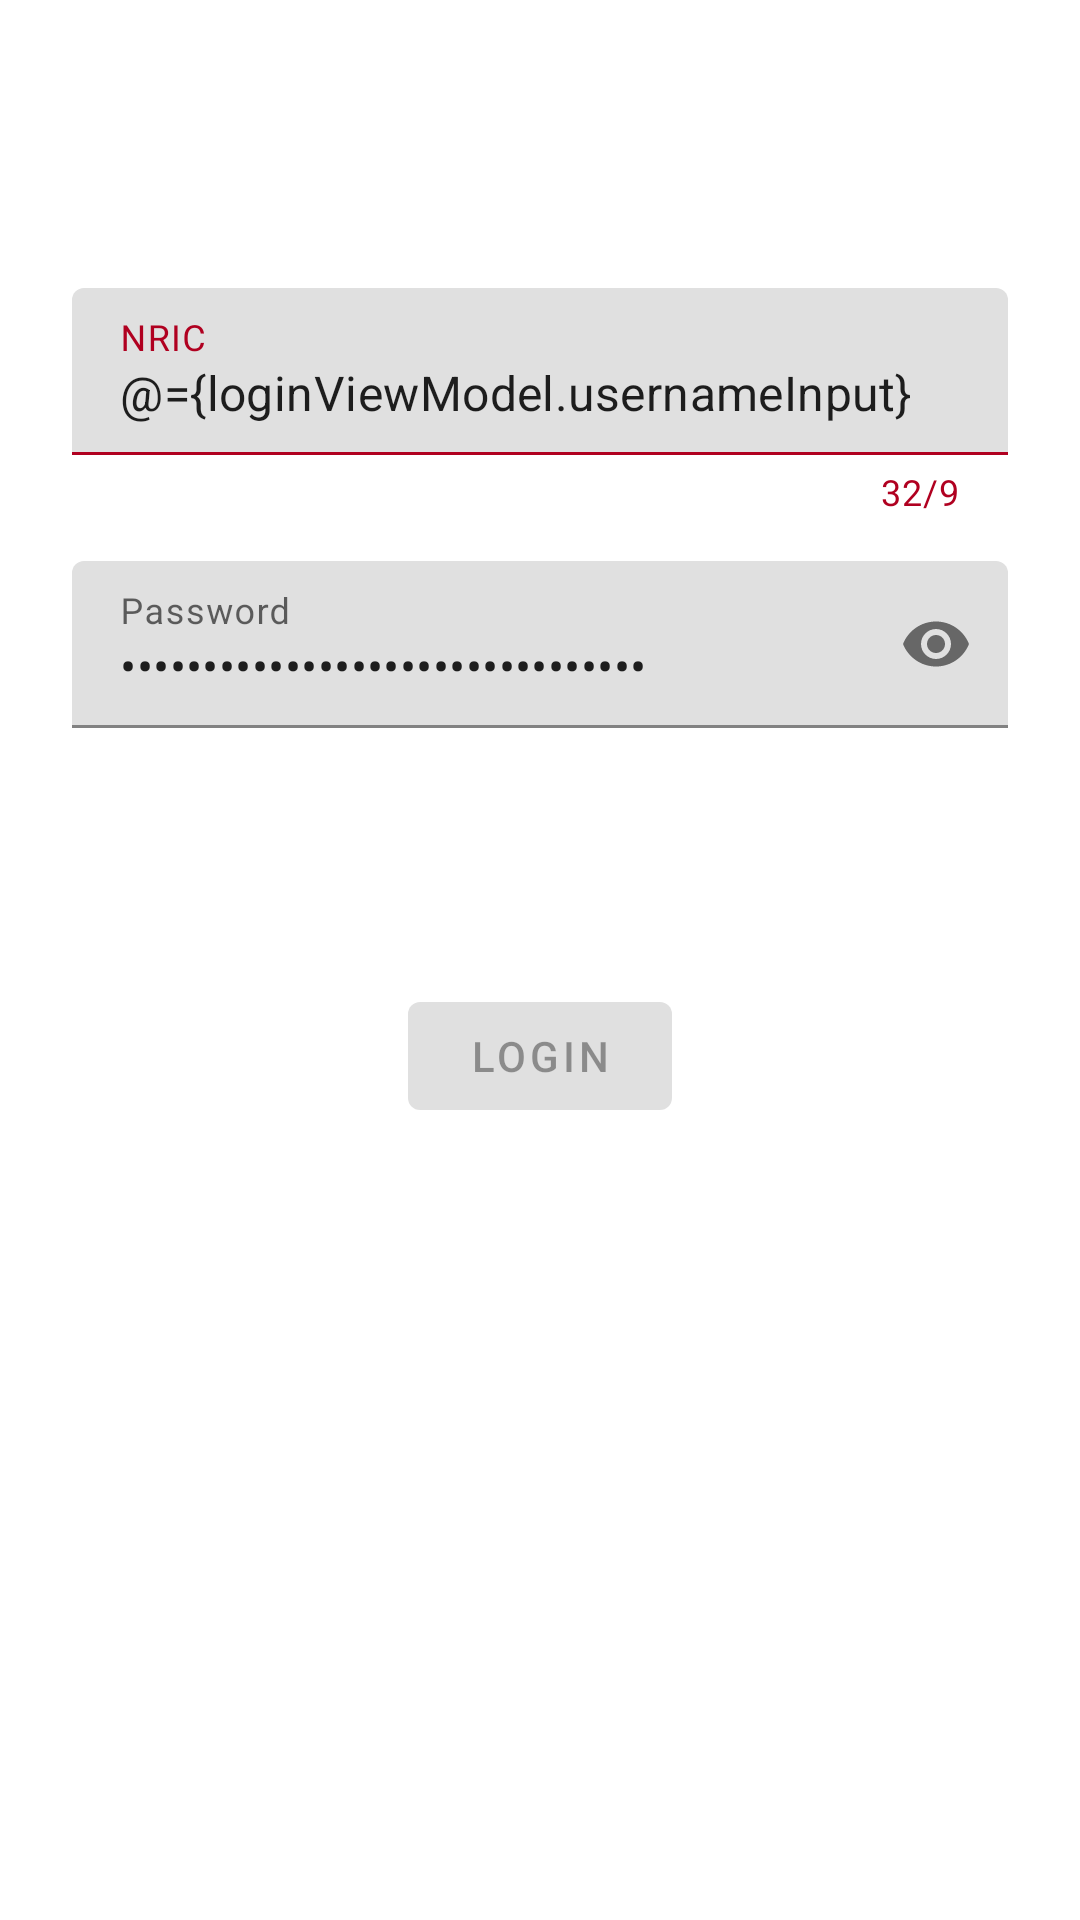

Layout XML and referenced resources for this Android screen:
<!-- AndroidManifest.xml: application theme Theme.GreenPassApp -->
<!-- res/layout/fragment_login.xml -->
<?xml version="1.0" encoding="utf-8"?>
<layout
    xmlns:android="http://schemas.android.com/apk/res/android"
    xmlns:app="http://schemas.android.com/apk/res-auto"
    xmlns:tools="http://schemas.android.com/tools">
    <data>
        <variable
            name="loginViewModel"
            type="com.example.greenpassapp.ui.login.LoginViewModel"/>
    </data>

    <androidx.constraintlayout.widget.ConstraintLayout
        android:layout_width="match_parent"
        android:layout_height="match_parent"
        android:theme="@style/Theme.GreenPassApp.NoActionBar"
        tools:context=".ui.login.LoginFragment">

        <com.google.android.material.textfield.TextInputLayout
            android:id="@+id/layout_username"
            android:layout_width="0dp"
            android:layout_height="75dp"
            android:layout_marginStart="24dp"
            android:layout_marginTop="96dp"
            android:layout_marginEnd="24dp"
            android:hint="@string/hint_text_nric"
            app:counterEnabled="true"
            app:counterMaxLength="9"
            app:errorEnabled="true"
            app:helperText=""
            app:helperTextEnabled="true"
            app:layout_constraintEnd_toEndOf="parent"
            app:layout_constraintStart_toStartOf="parent"
            app:layout_constraintTop_toTopOf="parent">

            <com.google.android.material.textfield.TextInputEditText
                android:id="@+id/input_username"
                android:layout_width="match_parent"
                android:layout_height="wrap_content"
                android:inputType="text"
                android:maxLines="1"
                android:text="@={loginViewModel.usernameInput}" />

        </com.google.android.material.textfield.TextInputLayout>

        <com.google.android.material.textfield.TextInputLayout
            android:id="@+id/layout_password"
            android:layout_width="0dp"
            android:layout_height="75dp"
            android:layout_marginStart="24dp"
            android:layout_marginTop="16dp"
            android:layout_marginEnd="24dp"
            android:hint="@string/hint_text_password"
            app:endIconMode="password_toggle"
            app:errorEnabled="true"
            app:helperText=""
            app:helperTextEnabled="true"
            app:layout_constraintEnd_toEndOf="parent"
            app:layout_constraintStart_toStartOf="parent"
            app:layout_constraintTop_toBottomOf="@id/layout_username">

            <com.google.android.material.textfield.TextInputEditText
                android:id="@+id/input_password"
                android:layout_width="match_parent"
                android:layout_height="wrap_content"
                android:inputType="textPassword"
                android:maxLines="1"
                android:text="@={loginViewModel.passwordInput}"/>

        </com.google.android.material.textfield.TextInputLayout>

        <com.google.android.material.button.MaterialButton
            android:id="@+id/login_button"
            android:layout_width="wrap_content"
            android:layout_height="wrap_content"
            android:layout_gravity="start"
            android:layout_marginStart="48dp"
            android:layout_marginTop="16dp"
            android:layout_marginEnd="48dp"
            android:layout_marginBottom="64dp"
            android:enabled="false"
            android:text="@string/action_login"
            app:layout_constraintBottom_toBottomOf="parent"
            app:layout_constraintEnd_toEndOf="parent"
            app:layout_constraintStart_toStartOf="parent"
            app:layout_constraintTop_toBottomOf="@+id/layout_password"
            app:layout_constraintVertical_bias="0.2" />

    </androidx.constraintlayout.widget.ConstraintLayout>
</layout>
<!-- resources referenced by this layout -->
<resources>
  <string name="action_login">Login</string>
  <string name="hint_text_nric">NRIC</string>
  <string name="hint_text_password">Password</string>
  <style name="Theme.GreenPassApp" parent="Theme.MaterialComponents.DayNight.DarkActionBar">
          
          <item name="colorPrimary">@color/purple_500</item>
          <item name="colorPrimaryVariant">@color/purple_700</item>
          <item name="colorOnPrimary">@color/white</item>
          
          <item name="colorSecondary">@color/teal_200</item>
          <item name="colorSecondaryVariant">@color/teal_700</item>
          <item name="colorOnSecondary">@color/black</item>
          
          <item name="android:statusBarColor" tools:targetApi="l">?attr/colorPrimaryVariant</item>
          
      </style>
  <color name="purple_500">#FF6200EE</color>
  <color name="purple_700">#FF3700B3</color>
  <color name="white">#FFFFFFFF</color>
  <color name="teal_200">#FF03DAC5</color>
  <color name="teal_700">#FF018786</color>
  <color name="black">#FF000000</color>
</resources>
